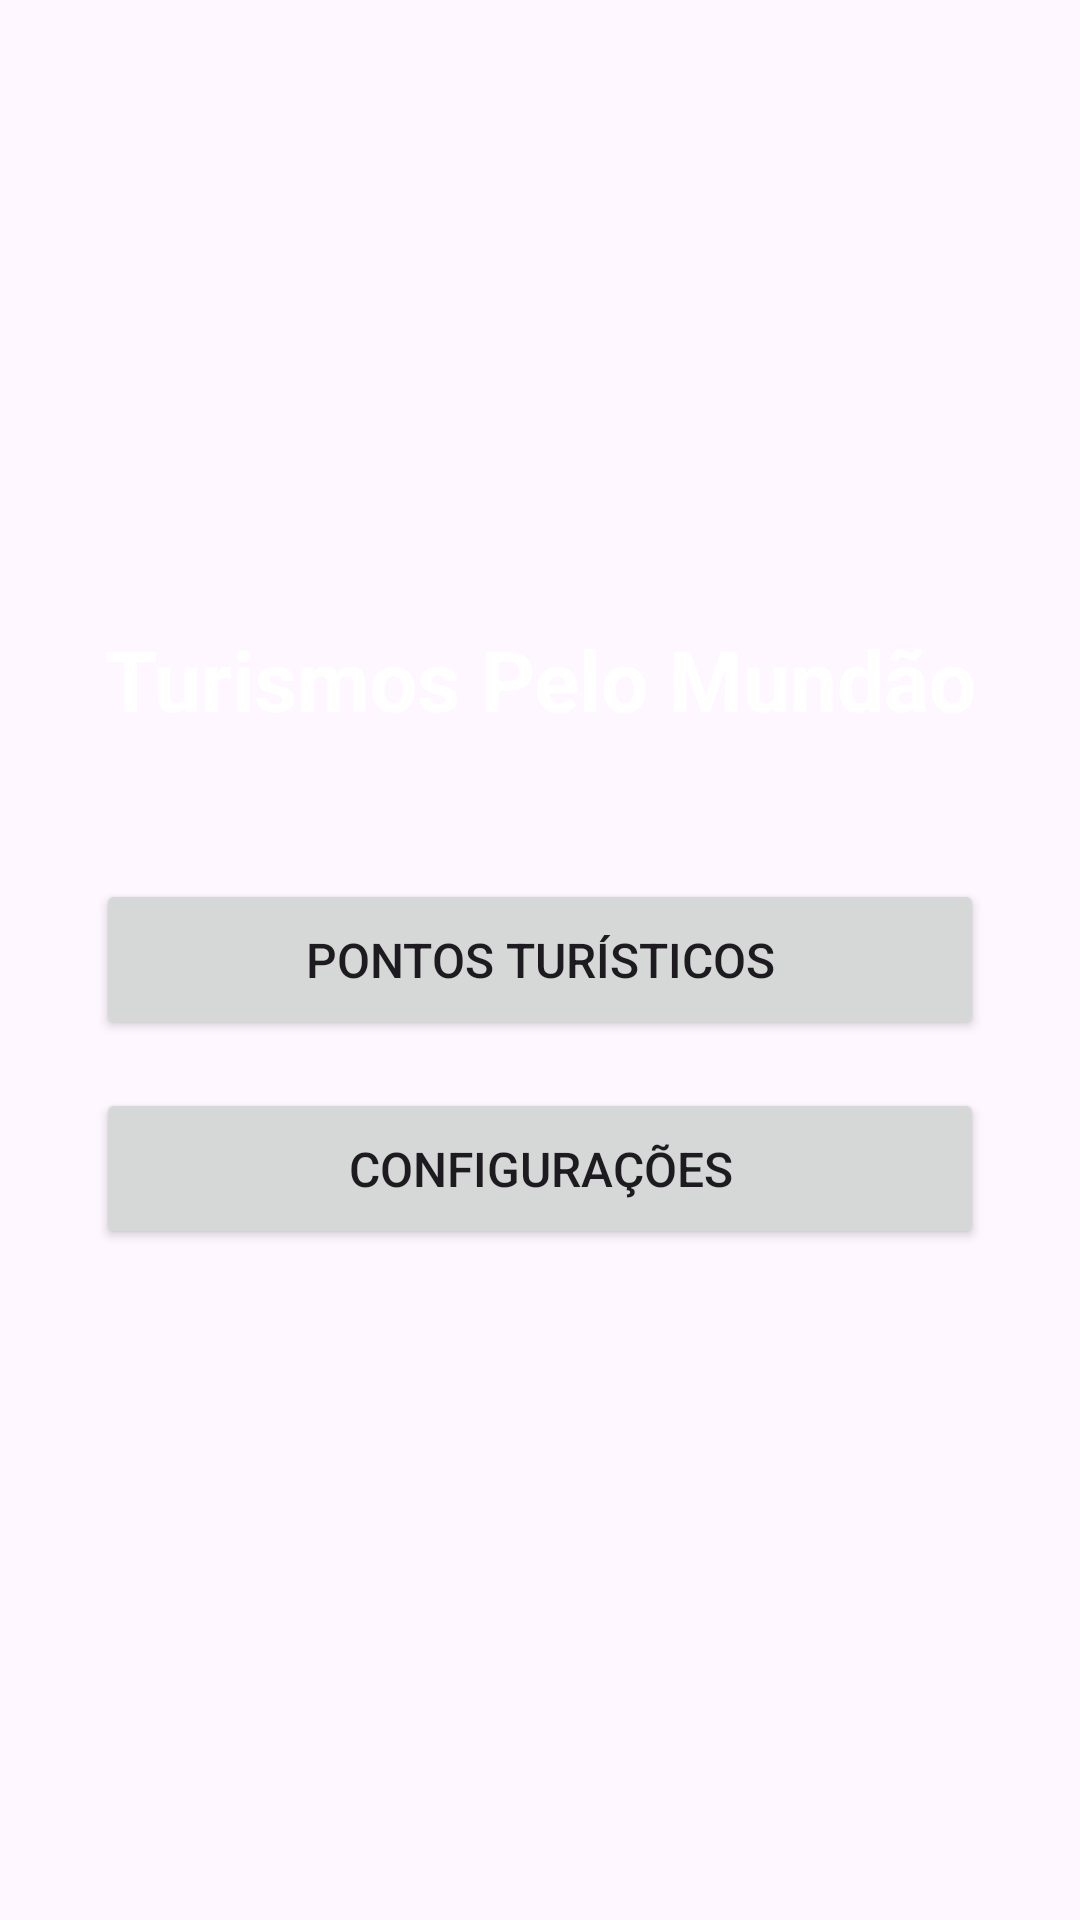

Android layout source for this screen:
<!-- AndroidManifest.xml: application theme Theme.PROJETOGPSOLIVERPEDRO -->
<!-- res/layout/activity_main.xml -->
<?xml version="1.0" encoding="utf-8"?>
<LinearLayout xmlns:android="http://schemas.android.com/apk/res/android"
    android:layout_width="match_parent"
    android:layout_height="match_parent"
    android:orientation="vertical"
    android:padding="32dp"
    android:background="@drawable/gemi"
    android:gravity="center">

    <TextView
        android:layout_width="match_parent"
        android:layout_height="wrap_content"
        android:layout_marginBottom="48dp"
        android:gravity="center"
        android:text="Turismos Pelo Mundão"
        android:textColor="#FFFFFF"
        android:textSize="28sp"
        android:textStyle="bold" />

    <Button
        android:id="@+id/btListarPontos"
        android:layout_width="match_parent"
        android:layout_height="wrap_content"
        android:text="Pontos Turísticos"
        android:textSize="16sp"
        android:layout_marginBottom="16dp"
        android:padding="16dp" />

    <Button
        android:id="@+id/btConfiguracoes"
        android:layout_width="match_parent"
        android:layout_height="wrap_content"
        android:text="Configurações"
        android:textSize="16sp"
        android:layout_marginBottom="16dp"
        android:padding="16dp" />

</LinearLayout>
<!-- resources referenced by this layout -->
<resources>
  <style name="Theme.PROJETOGPSOLIVERPEDRO" parent="Base.Theme.PROJETOGPSOLIVERPEDRO" />
  <style name="Base.Theme.PROJETOGPSOLIVERPEDRO" parent="Theme.Material3.DayNight.NoActionBar">
          
          
      </style>
</resources>
